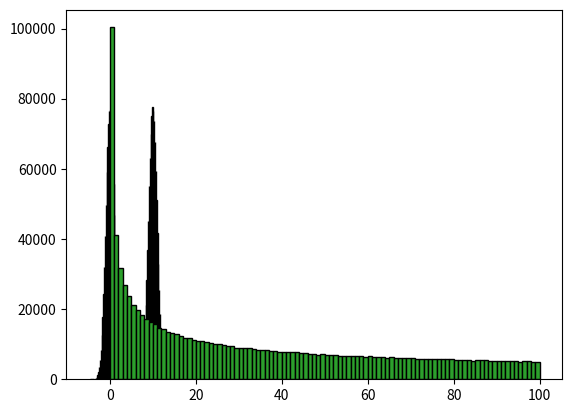

The matplotlib source for this figure: (Note: this script raises an exception after producing the figure.)
import numpy as np
from matplotlib import pyplot
A = np.array([[56.0, 0.0 ,4.4, 68.0],
              [1.2, 104.0, 52.0, 8.0],
              [1.8, 135.0, 99.0, 0.9]])

print(A)

cal = A.sum(axis=0)

print(cal)

per = 100 * A / cal.reshape(1, 4)
print(per)

a = np.random.rand(4,5)
b = np.ones((5,2)) * 100

# a = np.matrix(a)
# b = np.matrix(b)
c = np.array([[1,2,3,4,5]])

print(a.shape)
print(b.shape)

a = np.array([[1, 2, 3, 4], [4, 5, 6, 7], [8, 9, 10, 11]])
print(a)
a[:,[1]] = a[:, [1]] + 10
a = np.random.randn(5,400000)
n = a.size
a = np.reshape(a, (n // 2, 2))
a[:,[0]] = a[:,[0]] + 10;
print(a[:,[0]].shape)
pyplot.hist(a,100,ec='black');
pyplot.show()

import numpy as np
from matplotlib import pyplot
k = 1000000
a = np.random.rand(k) * 10
a = a ** 2;
pyplot.hist(a, 100, ec='black')
pyplot.show()

pyplot.hist()

pyplot.hist()